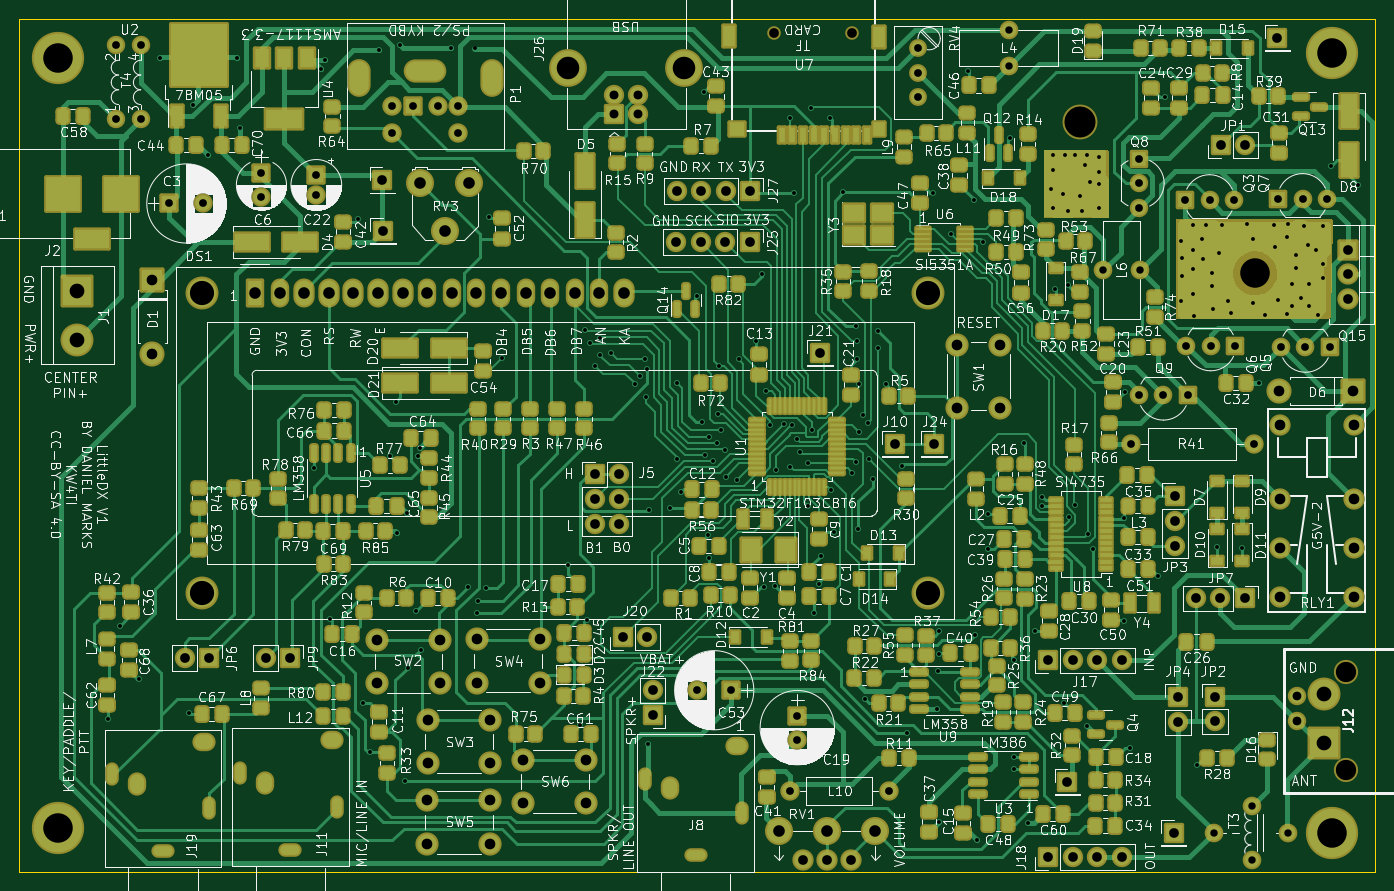
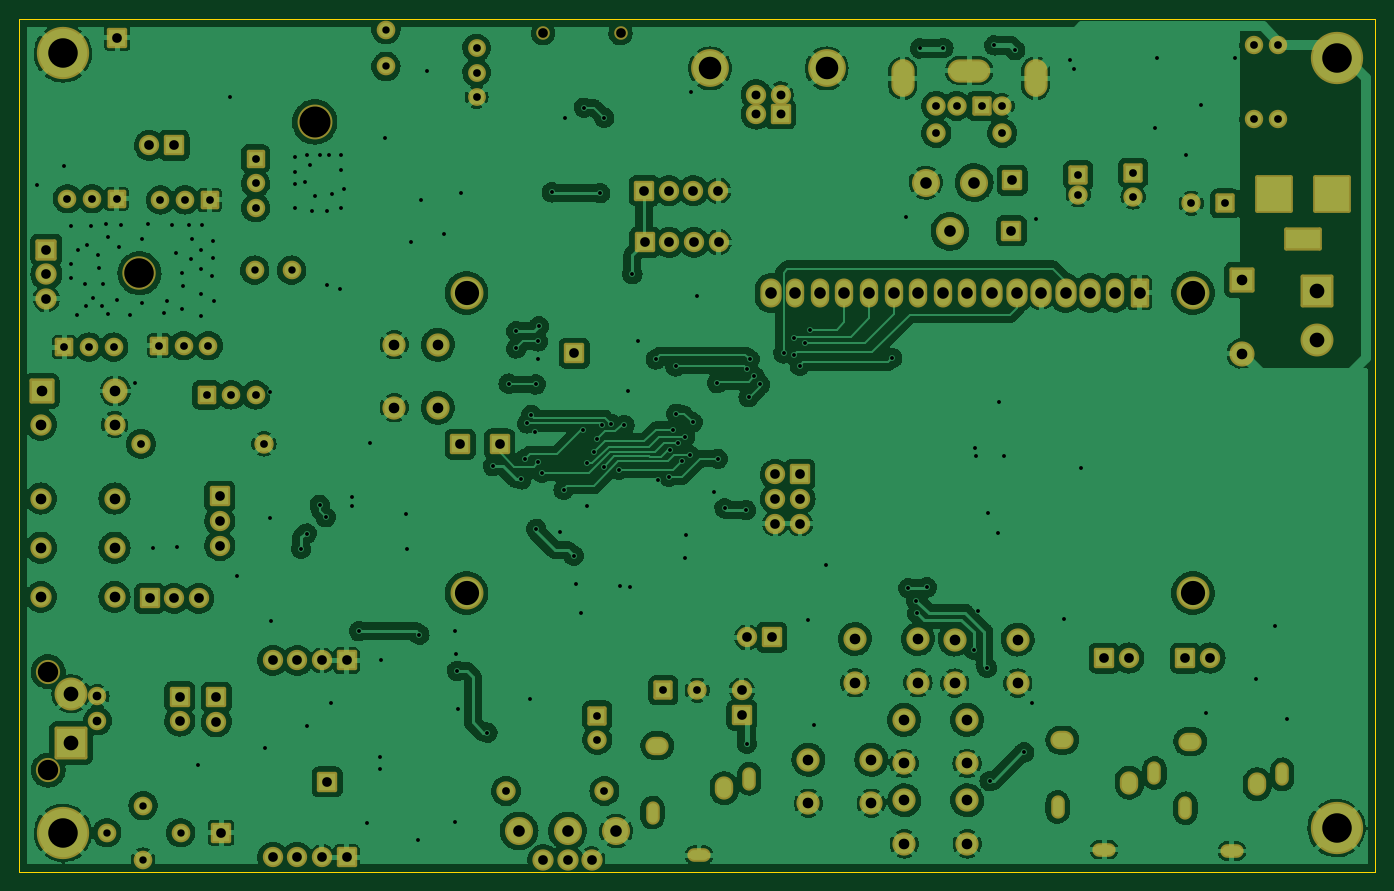
Circuit board: 11 layer files. Board 140.0 x 88.0 mm.
- bottom_copper: LittleDX-CuBottom.gbr (587872 bytes)
- top_copper: LittleDX-CuTop.gbr (170841 bytes)
- outline: LittleDX-EdgeCuts.gbr (687 bytes)
- bottom_mask: LittleDX-MaskBottom.gbr (10718 bytes)
- top_mask: LittleDX-MaskTop.gbr (32042 bytes)
- drill: LittleDX-NPTH.drl (626 bytes)
- drill: LittleDX-PTH.drl (8385 bytes)
- paste: LittleDX-PasteBottom.gbr (457 bytes)
- paste: LittleDX-PasteTop.gbr (19643 bytes)
- bottom_silk: LittleDX-SilkBottom.gbr (10721 bytes)
- top_silk: LittleDX-SilkTop.gbr (396261 bytes)

=== bottom_copper: LittleDX-CuBottom.gbr (587872 bytes, source omitted) ===
=== top_copper: LittleDX-CuTop.gbr (170841 bytes, source omitted) ===
=== outline: LittleDX-EdgeCuts.gbr ===
%TF.GenerationSoftware,KiCad,Pcbnew,(6.0.11)*%
%TF.CreationDate,2023-07-08T12:47:50-05:00*%
%TF.ProjectId,LittleDX,4c697474-6c65-4445-982e-6b696361645f,rev?*%
%TF.SameCoordinates,Original*%
%TF.FileFunction,Profile,NP*%
%FSLAX46Y46*%
G04 Gerber Fmt 4.6, Leading zero omitted, Abs format (unit mm)*
G04 Created by KiCad (PCBNEW (6.0.11)) date 2023-07-08 12:47:50*
%MOMM*%
%LPD*%
G01*
G04 APERTURE LIST*
%TA.AperFunction,Profile*%
%ADD10C,0.150000*%
%TD*%
G04 APERTURE END LIST*
D10*
X190000000Y-145000000D02*
X50000000Y-145000000D01*
X50000000Y-145000000D02*
X50000000Y-57000000D01*
X190000000Y-57000000D02*
X190000000Y-145000000D01*
X50000000Y-57000000D02*
X190000000Y-57000000D01*
M02*

=== bottom_mask: LittleDX-MaskBottom.gbr (10718 bytes, source omitted) ===
=== top_mask: LittleDX-MaskTop.gbr (32042 bytes, source omitted) ===
=== drill: LittleDX-NPTH.drl ===
M48
; DRILL file {KiCad (6.0.11)} date Sat Jul  8 12:47:50 2023
; FORMAT={-:-/ absolute / inch / decimal}
; #@! TF.CreationDate,2023-07-08T12:47:50-05:00
; #@! TF.GenerationSoftware,Kicad,Pcbnew,(6.0.11)
; #@! TF.FileFunction,NonPlated,1,2,NPTH
FMAT,2
INCH
; #@! TA.AperFunction,NonPlated,NPTH,ComponentDrill
T1C0.0394
; #@! TA.AperFunction,NonPlated,NPTH,ComponentDrill
T2C0.0827
; #@! TA.AperFunction,NonPlated,NPTH,ComponentDrill
T3C0.1200
; #@! TA.AperFunction,NonPlated,NPTH,ComponentDrill
T4C0.1260
%
G90
G05
T1
X5.0366Y-2.3004
X5.3516Y-2.3004
T2
X7.3632Y-4.8955
X7.3632Y-5.2955
T3
X6.9921Y-3.2756
T4
X6.28Y-2.66
T0
M30

=== drill: LittleDX-PTH.drl (8385 bytes, source omitted) ===
=== paste: LittleDX-PasteBottom.gbr ===
%TF.GenerationSoftware,KiCad,Pcbnew,(6.0.11)*%
%TF.CreationDate,2023-07-08T12:47:50-05:00*%
%TF.ProjectId,LittleDX,4c697474-6c65-4445-982e-6b696361645f,rev?*%
%TF.SameCoordinates,Original*%
%TF.FileFunction,Paste,Bot*%
%TF.FilePolarity,Positive*%
%FSLAX46Y46*%
G04 Gerber Fmt 4.6, Leading zero omitted, Abs format (unit mm)*
G04 Created by KiCad (PCBNEW (6.0.11)) date 2023-07-08 12:47:50*
%MOMM*%
%LPD*%
G01*
G04 APERTURE LIST*
G04 APERTURE END LIST*
M02*

=== paste: LittleDX-PasteTop.gbr (19643 bytes, source omitted) ===
=== bottom_silk: LittleDX-SilkBottom.gbr (10721 bytes, source omitted) ===
=== top_silk: LittleDX-SilkTop.gbr (396261 bytes, source omitted) ===
